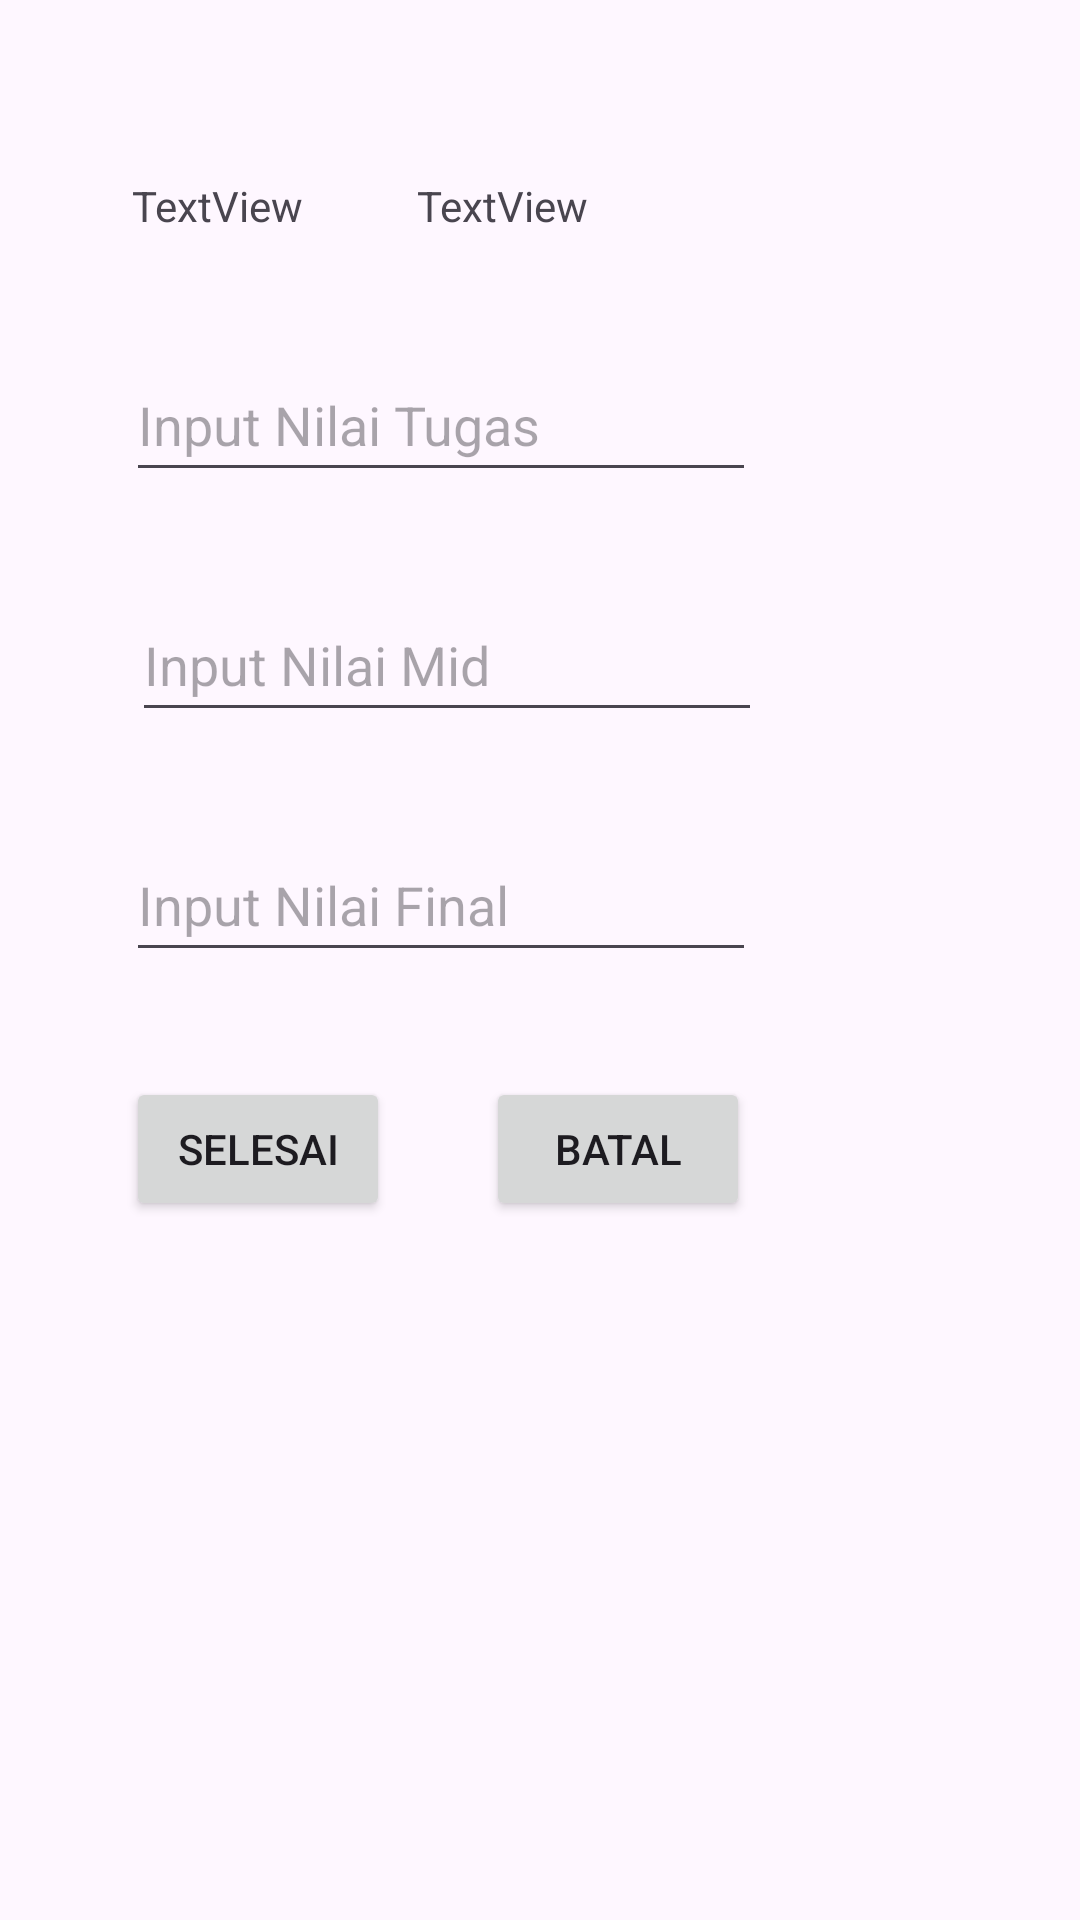

Produce the Android XML layout that renders to this screen, including the resource entries it uses.
<!-- AndroidManifest.xml: application theme Theme.TugasEvaluasi1 -->
<!-- res/layout/activity_2.xml -->
<?xml version="1.0" encoding="utf-8"?>
<androidx.constraintlayout.widget.ConstraintLayout xmlns:android="http://schemas.android.com/apk/res/android"
    xmlns:app="http://schemas.android.com/apk/res-auto"
    xmlns:tools="http://schemas.android.com/tools"
    android:layout_width="match_parent"
    android:layout_height="match_parent"
    tools:context=".Activity2">

    <TextView
        android:id="@+id/txt_stb"
        android:layout_width="wrap_content"
        android:layout_height="wrap_content"
        android:layout_marginStart="44dp"
        android:layout_marginTop="59dp"
        android:text="TextView"
        app:layout_constraintStart_toStartOf="parent"
        app:layout_constraintTop_toTopOf="parent" />

    <TextView
        android:id="@+id/txt_nama"
        android:layout_width="wrap_content"
        android:layout_height="wrap_content"
        android:layout_marginStart="38dp"
        android:text="TextView"
        app:layout_constraintBaseline_toBaselineOf="@+id/txt_stb"
        app:layout_constraintStart_toEndOf="@+id/txt_stb" />

    <EditText
        android:id="@+id/txt_input_nilai_tugas"
        android:layout_width="wrap_content"
        android:layout_height="wrap_content"
        android:layout_marginStart="42dp"
        android:layout_marginTop="38dp"
        android:ems="10"
        android:inputType="text"
        android:minHeight="48dp"
        android:hint="Input Nilai Tugas"
        app:layout_constraintStart_toStartOf="parent"
        app:layout_constraintTop_toBottomOf="@+id/txt_stb" />

    <EditText
        android:id="@+id/txt_input_nilai_mid"
        android:layout_width="wrap_content"
        android:layout_height="wrap_content"
        android:layout_marginStart="2dp"
        android:layout_marginTop="32dp"
        android:ems="10"
        android:inputType="text"
        android:minHeight="48dp"
        android:hint="Input Nilai Mid"
        app:layout_constraintEnd_toEndOf="@+id/txt_input_nilai_final"
        app:layout_constraintHorizontal_bias="0.0"
        app:layout_constraintStart_toStartOf="@+id/txt_input_nilai_tugas"
        app:layout_constraintTop_toBottomOf="@+id/txt_input_nilai_tugas" />

    <EditText
        android:id="@+id/txt_input_nilai_final"
        android:layout_width="wrap_content"
        android:layout_height="wrap_content"
        android:layout_marginTop="32dp"
        android:ems="10"
        android:inputType="text"
        android:minHeight="48dp"
        android:hint="Input Nilai Final"
        app:layout_constraintEnd_toEndOf="@+id/btn_inputbatal"
        app:layout_constraintHorizontal_bias="0.0"
        app:layout_constraintStart_toStartOf="@+id/txt_input_nilai_tugas"
        app:layout_constraintTop_toBottomOf="@+id/txt_input_nilai_mid" />

    <Button
        android:id="@+id/btn_inputSelesai"
        android:layout_width="wrap_content"
        android:layout_height="wrap_content"
        android:layout_marginEnd="2dp"
        android:onClick="inputSelesai"
        android:text="Selesai"
        app:layout_constraintBaseline_toBaselineOf="@+id/btn_inputbatal"
        app:layout_constraintEnd_toStartOf="@+id/txt_nama"
        app:layout_constraintHorizontal_bias="0.0"
        app:layout_constraintStart_toStartOf="@+id/txt_input_nilai_tugas" />

    <Button
        android:id="@+id/btn_inputbatal"
        android:layout_width="wrap_content"
        android:layout_height="wrap_content"
        android:layout_marginStart="32dp"
        android:layout_marginTop="35dp"
        android:onClick="inputBatal"
        android:text="Batal"
        app:layout_constraintStart_toEndOf="@+id/btn_inputSelesai"
        app:layout_constraintTop_toBottomOf="@+id/txt_input_nilai_final" />
</androidx.constraintlayout.widget.ConstraintLayout>
<!-- resources referenced by this layout -->
<resources>
  <style name="Theme.TugasEvaluasi1" parent="Base.Theme.TugasEvaluasi1" />
  <style name="Base.Theme.TugasEvaluasi1" parent="Theme.Material3.DayNight.NoActionBar">
          
          
      </style>
</resources>
